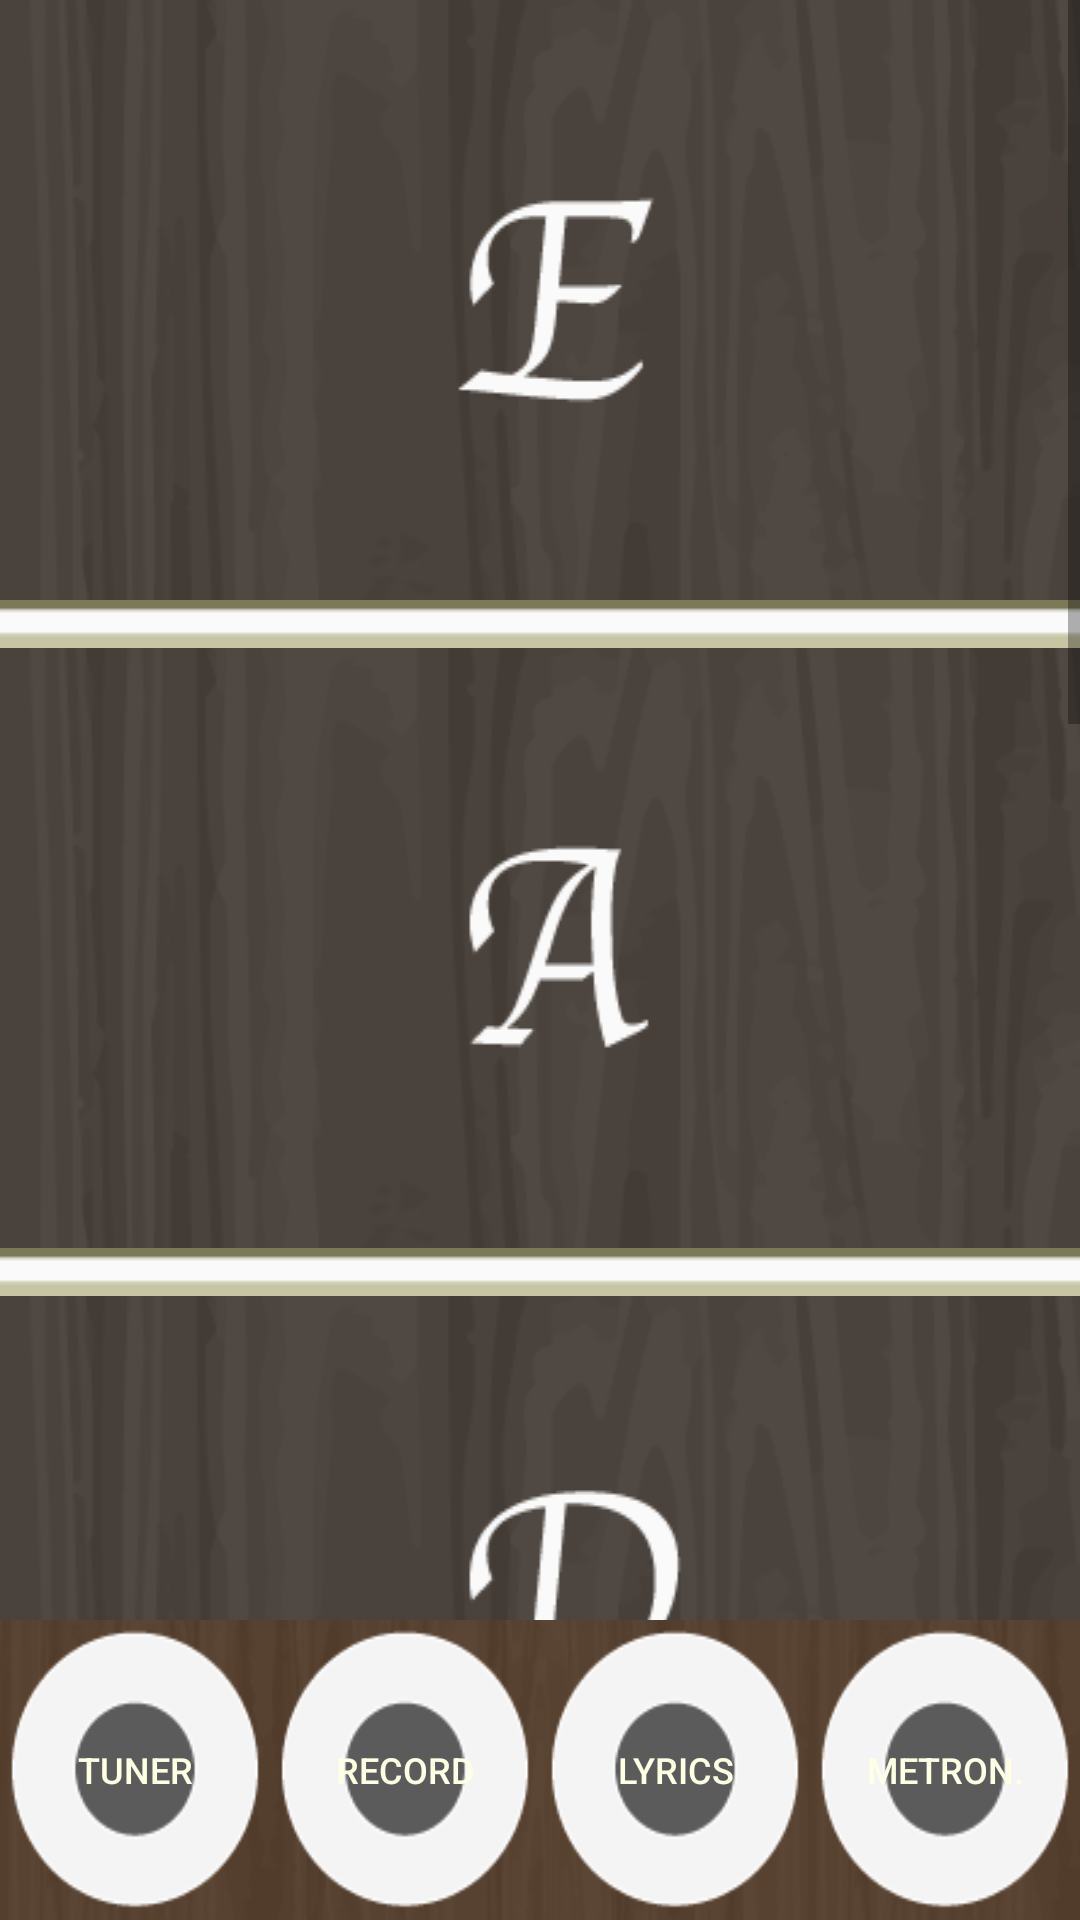

Reconstruct the res/layout file that produces this screen, plus the resources it refers to.
<!-- AndroidManifest.xml: application theme AppTheme -->
<!-- res/layout/activity_tuner_page.xml -->
<?xml version="1.0" encoding="utf-8"?>
<RelativeLayout xmlns:android="http://schemas.android.com/apk/res/android"
    android:layout_width="match_parent" android:layout_height="match_parent"
    >


    <ScrollView
        android:layout_width="fill_parent"
        android:layout_height="fill_parent"
        android:layout_alignParentLeft="true"
        android:layout_alignParentStart="true"
        android:layout_centerVertical="true">

        <LinearLayout
            android:layout_width="match_parent"
            android:layout_height="wrap_content"
            android:orientation="vertical">

            <Button
                android:id="@+id/button_E"
                android:layout_width="match_parent"
                android:layout_height="wrap_content"
                android:height="200dp"
                android:onClick="playE"
                android:textSize="50sp"
                android:background="@drawable/e"
                />

            <ImageView
                android:layout_width="match_parent"
                android:layout_height="match_parent"
                android:background="@drawable/fret"
                android:contentDescription="@string/a_fret" />

            <Button
                android:id="@+id/button_A"
                android:layout_width="match_parent"
                android:layout_height="wrap_content"
                android:height="200dp"
                android:textSize="50sp"
                android:background="@drawable/a" />

            <ImageView
                android:layout_width="match_parent"
                android:layout_height="match_parent"
                android:background="@drawable/fret"
                android:contentDescription="@string/a_fret" />

            <Button
                android:id="@+id/button_D"
                android:layout_width="match_parent"
                android:layout_height="wrap_content"
                android:height="200dp"
                android:textSize="50sp"
                android:background="@drawable/d"/>

            <ImageView
                android:layout_width="match_parent"
                android:layout_height="match_parent"
                android:background="@drawable/fret"
                android:contentDescription="@string/a_fret" />

            <Button
                android:id="@+id/button_G"
                android:layout_width="match_parent"
                android:layout_height="wrap_content"
                android:height="200dp"
                android:textSize="50sp"
                android:background="@drawable/g"/>

            <ImageView
                android:layout_width="match_parent"
                android:layout_height="match_parent"
                android:background="@drawable/fret"
                android:contentDescription="@string/a_fret" />

            <Button
                android:id="@+id/button_B"
                android:layout_width="match_parent"
                android:layout_height="wrap_content"
                android:height="200dp"
                android:textSize="50sp"
                android:background="@drawable/b"/>

            <ImageView
                android:layout_width="match_parent"
                android:layout_height="match_parent"
                android:background="@drawable/fret"
                android:contentDescription="@string/a_fret" />

            <Button
                android:id="@+id/button_e"
                android:layout_width="match_parent"
                android:layout_height="wrap_content"
                android:height="200dp"
                android:textSize="50sp"
                android:background="@drawable/he"/>

            <ImageView
                android:layout_width="match_parent"
                android:layout_height="match_parent"
                android:background="@drawable/fret"
                android:contentDescription="@string/a_fret" />

            <ImageView
                android:layout_width="match_parent"
                android:layout_height="match_parent"
                android:background="@drawable/woodgrain_hole"/>

        </LinearLayout>
    </ScrollView>

    <LinearLayout
        android:layout_width="match_parent"
        android:layout_height="100dp"
        android:orientation="horizontal"
        android:layout_alignParentBottom="true"
        android:layout_centerHorizontal="true"
        android:background="@drawable/bridge">

        <Button
            android:id="@+id/button_tuner"
            android:layout_width="wrap_content"
            android:layout_height="wrap_content"
            android:layout_weight="1"
            android:text="@string/tuner"
            android:onClick="goToFrontpage"
            android:textSize="12sp"
            android:textColor="@color/colorAccent"
            android:background="@drawable/plugbtn"/>

        <Button
            android:id="@+id/button_record"
            android:layout_width="wrap_content"
            android:layout_height="wrap_content"
            android:layout_weight="1"
            android:text="@string/record"
            android:onClick="goToRecordpage"
            android:textSize="12sp"
            android:textColor="@color/colorAccent"
            android:background="@drawable/plugbtn"/>

        <Button
            android:id="@+id/button_lyrics"
            android:layout_width="wrap_content"
            android:layout_height="wrap_content"
            android:layout_weight="1"
            android:text="@string/LyricsPage"
            android:onClick="goToLyricspage"
            android:textSize="12sp"
            android:textColor="@color/colorAccent"
            android:background="@drawable/plugbtn"/>

        <Button
            android:id="@+id/button_metronome"
            android:layout_width="wrap_content"
            android:layout_height="wrap_content"
            android:layout_weight="1"
            android:text="@string/MetronomePage"
            android:onClick="goToMetronomepage"
            android:textSize="12sp"
            android:textColor="@color/colorAccent"
            android:background="@drawable/plugbtn"/>
    </LinearLayout>

</RelativeLayout>
<!-- resources referenced by this layout -->
<resources>
  <color name="colorAccent">#ffffe5</color>
  <!-- drawable a: png bitmap (drawable-mdpi, 13785 bytes) -->
  <!-- drawable b: png bitmap (drawable-mdpi, 14046 bytes) -->
  <!-- drawable bridge: png bitmap (drawable-mdpi, 9161 bytes) -->
  <!-- drawable d: png bitmap (drawable-mdpi, 13931 bytes) -->
  <!-- drawable e: png bitmap (drawable-mdpi, 13788 bytes) -->
  <!-- drawable fret: png bitmap (drawable-mdpi, 221 bytes) -->
  <!-- drawable g: png bitmap (drawable-mdpi, 14175 bytes) -->
  <!-- drawable he: png bitmap (drawable-mdpi, 13332 bytes) -->
  <!-- drawable plugbtn: png bitmap (drawable-mdpi, 2678 bytes) -->
  <!-- drawable woodgrain_hole: png bitmap (drawable-mdpi, 64728 bytes) -->
  <string name="LyricsPage">Lyrics</string>
  <string name="MetronomePage">Metron.</string>
  <string name="a_fret">a fret</string>
  <string name="record">record</string>
  <string name="tuner">Tuner</string>
  <style name="AppTheme" parent="Theme.AppCompat.Light.DarkActionBar">
          
          <item name="colorPrimary">@color/colorPrimary</item>
          <item name="colorPrimaryDark">@color/colorPrimaryDark</item>
          <item name="colorAccent">@color/colorAccent</item>
          <item name="colorButtonNormal">@color/colorPrimary</item>
  
      </style>
  <color name="colorPrimary">#cbba83</color>
  <color name="colorPrimaryDark">#ffecb3</color>
</resources>
